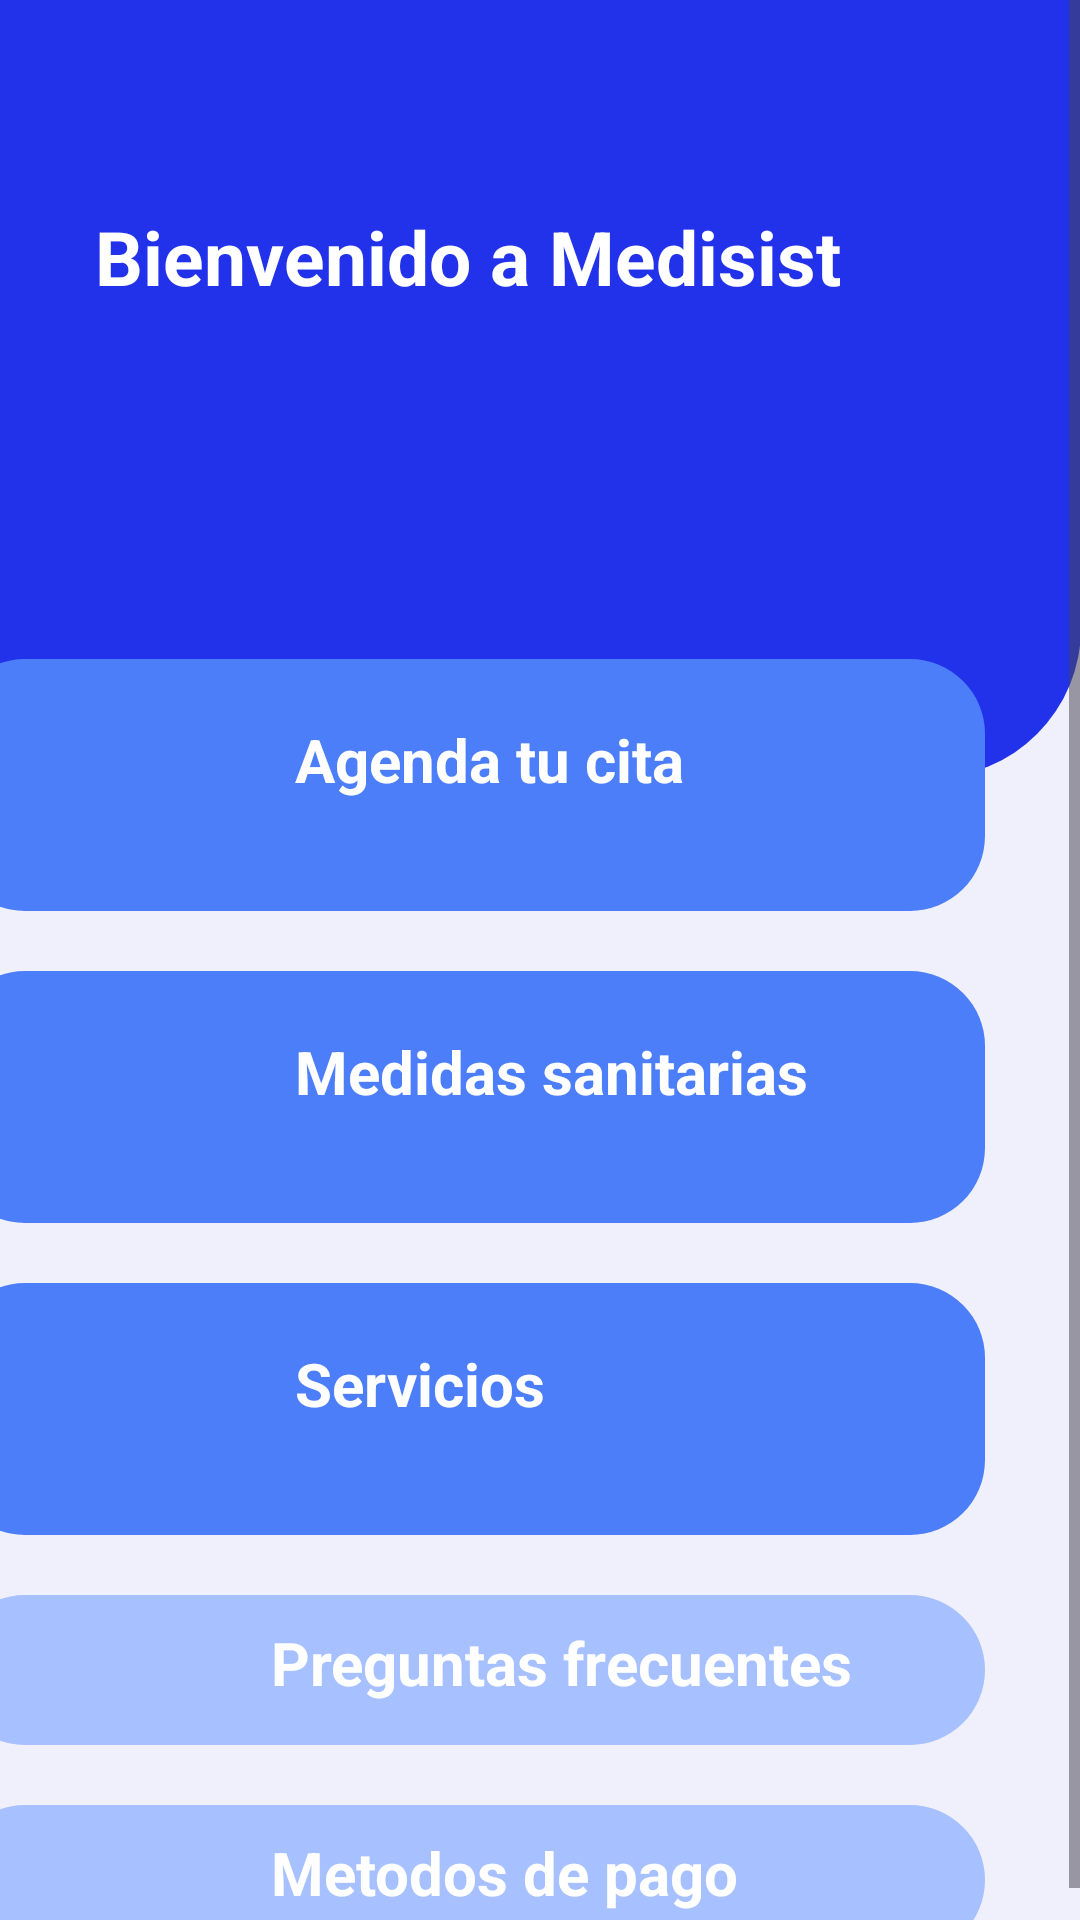

Produce the Android XML layout that renders to this screen, including the resource entries it uses.
<!-- AndroidManifest.xml: application theme Theme.AppMedisistAndroid -->
<!-- res/layout/activity_main.xml -->
<?xml version="1.0" encoding="utf-8"?>
<androidx.constraintlayout.widget.ConstraintLayout xmlns:android="http://schemas.android.com/apk/res/android"
    xmlns:app="http://schemas.android.com/apk/res-auto"
    xmlns:tools="http://schemas.android.com/tools"
    android:layout_width="match_parent"
    android:layout_height="match_parent"
    tools:context=".MainActivity"
    >


    <ScrollView
        android:layout_width="409dp"
        android:layout_height="729dp"
        android:background="@color/grey"
        app:layout_constraintBottom_toBottomOf="parent"
        app:layout_constraintEnd_toEndOf="parent"
        app:layout_constraintHorizontal_bias="1.0"
        app:layout_constraintStart_toStartOf="parent"
        app:layout_constraintTop_toTopOf="parent"
        app:layout_constraintVertical_bias="1.0">

        <LinearLayout
            android:layout_width="match_parent"
            android:layout_height="wrap_content"
            android:orientation="vertical">

            <androidx.constraintlayout.widget.ConstraintLayout
                android:layout_width="match_parent"
                android:layout_height="match_parent">

                <androidx.constraintlayout.widget.ConstraintLayout
                    android:id="@+id/constraintLayout"
                    android:layout_width="match_parent"
                    android:layout_height="348dp"
                    android:background="@drawable/top_dashboard_background"
                    app:layout_constraintEnd_toEndOf="parent"
                    app:layout_constraintHorizontal_bias="0.0"
                    app:layout_constraintStart_toStartOf="parent"
                    app:layout_constraintTop_toTopOf="parent">

                    <TextView
                        android:id="@+id/textViewperfilmientras"
                        android:layout_width="wrap_content"
                        android:layout_height="wrap_content"
                        android:text="Bienvenido a Medisist"
                        android:textColor="@color/white"
                        android:textSize="25sp"
                        android:textStyle="bold"
                        app:layout_constraintBottom_toBottomOf="parent"
                        app:layout_constraintEnd_toEndOf="parent"
                        app:layout_constraintStart_toStartOf="parent"
                        app:layout_constraintTop_toTopOf="parent" />

                </androidx.constraintlayout.widget.ConstraintLayout>

                <LinearLayout
                    android:id="@+id/linearLayout"
                    android:layout_width="match_parent"
                    android:layout_height="wrap_content"
                    android:layout_marginStart="32dp"
                    android:layout_marginEnd="32dp"
                    android:background="@drawable/top_banner_background"
                    android:orientation="horizontal"
                    app:layout_constraintEnd_toEndOf="parent"
                    app:layout_constraintStart_toEndOf="parent"
                    android:layout_marginTop="-40dp"

                    app:layout_constraintTop_toBottomOf="@+id/constraintLayout">



                        <androidx.constraintlayout.widget.ConstraintLayout
                            android:layout_width="75dp"
                            android:layout_height="64dp"
                            android:layout_margin="10dp"
                            android:background="@drawable/top_banner_button_background"
                            android:baselineAligned="false"/>

                        <TextView
                            android:id="@+id/textViewCitas"
                            android:layout_width="220dp"
                            android:layout_height="64dp"
                            android:layout_marginTop="20dp"
                            android:layout_marginLeft="20dp"
                            android:ellipsize="middle"
                            android:text="Agenda tu cita"
                            android:textColor="@color/white"

                            android:textSize="20sp"
                            android:textStyle="bold" />


                </LinearLayout>

                <LinearLayout
                    android:id="@+id/linearLayout2"
                    android:layout_width="match_parent"
                    android:layout_height="wrap_content"
                    android:layout_marginStart="32dp"
                    android:layout_marginEnd="32dp"
                    android:background="@drawable/top_banner_background"
                    android:orientation="horizontal"
                    app:layout_constraintEnd_toEndOf="parent"
                    app:layout_constraintStart_toEndOf="parent"
                    android:layout_marginTop="20dp"

                    app:layout_constraintTop_toBottomOf="@+id/linearLayout">



                    <androidx.constraintlayout.widget.ConstraintLayout
                        android:layout_width="75dp"
                        android:layout_height="64dp"
                        android:layout_margin="10dp"
                        android:background="@drawable/top_banner_button_background"
                        android:baselineAligned="false"/>

                    <TextView
                        android:id="@+id/textViewInf"
                        android:layout_width="220dp"
                        android:layout_height="64dp"
                        android:layout_marginTop="20dp"
                        android:layout_marginLeft="20dp"

                        android:ellipsize="middle"
                        android:text="Medidas sanitarias"
                        android:textColor="@color/white"

                        android:textSize="20sp"
                        android:textStyle="bold" />


                </LinearLayout>

                <LinearLayout
                    android:id="@+id/linearLayout3"
                    android:layout_width="match_parent"
                    android:layout_height="wrap_content"
                    android:layout_marginStart="32dp"
                    android:layout_marginEnd="32dp"
                    android:background="@drawable/top_banner_background"
                    android:orientation="horizontal"
                    app:layout_constraintEnd_toEndOf="parent"
                    app:layout_constraintStart_toEndOf="parent"
                    android:layout_marginTop="20dp"

                    app:layout_constraintTop_toBottomOf="@+id/linearLayout2">



                    <androidx.constraintlayout.widget.ConstraintLayout
                        android:layout_width="75dp"
                        android:layout_height="64dp"
                        android:layout_margin="10dp"
                        android:background="@drawable/top_banner_button_background"
                        android:baselineAligned="false"/>

                    <TextView
                        android:id="@+id/textViewServicios"
                        android:layout_width="220dp"
                        android:layout_height="64dp"
                        android:layout_marginTop="20dp"
                        android:layout_marginLeft="20dp"

                        android:ellipsize="middle"
                        android:text="Servicios"
                        android:textColor="@color/white"

                        android:textSize="20sp"
                        android:textStyle="bold" />


                </LinearLayout>


                <LinearLayout
                    android:id="@+id/linearLayout4"
                    android:layout_width="match_parent"
                    android:layout_height="50dp"
                    android:layout_marginStart="32dp"
                    android:layout_marginEnd="32dp"
                    android:background="@drawable/top_banner_background_white"
                    android:orientation="horizontal"
                    app:layout_constraintEnd_toEndOf="parent"
                    app:layout_constraintStart_toEndOf="parent"
                    android:layout_marginTop="20dp"

                    app:layout_constraintTop_toBottomOf="@+id/linearLayout3">



                    <androidx.constraintlayout.widget.ConstraintLayout
                        android:layout_width="75dp"
                        android:layout_height="34dp"
                        android:layout_margin="6dp"
                        android:background="@drawable/top_banner_button_background"
                        android:baselineAligned="false"/>

                    <TextView
                        android:id="@+id/textViewPregFreq"
                        android:layout_width="220dp"
                        android:layout_height="64dp"
                        android:layout_marginTop="9dp"

                        android:ellipsize="middle"
                        android:text="Preguntas frecuentes"
                        android:layout_marginLeft="20dp"
                        android:textColor="@color/white"

                        android:textSize="20sp"
                        android:textStyle="bold" />


                </LinearLayout>

                <LinearLayout
                    android:id="@+id/linearLayout5"
                    android:layout_width="match_parent"
                    android:layout_height="50dp"
                    android:layout_marginStart="32dp"
                    android:layout_marginEnd="32dp"
                    android:background="@drawable/top_banner_background_white"
                    android:orientation="horizontal"
                    app:layout_constraintEnd_toEndOf="parent"
                    app:layout_constraintStart_toEndOf="parent"
                    android:layout_marginTop="20dp"

                    app:layout_constraintTop_toBottomOf="@+id/linearLayout4">



                    <androidx.constraintlayout.widget.ConstraintLayout
                        android:layout_width="75dp"
                        android:layout_height="34dp"
                        android:layout_margin="6dp"
                        android:background="@drawable/top_banner_button_background"
                        android:baselineAligned="false"/>

                    <TextView
                        android:id="@+id/textViewMetodosPago"
                        android:layout_width="220dp"
                        android:layout_height="64dp"
                        android:layout_marginTop="9dp"
                        android:layout_marginLeft="20dp"


                        android:ellipsize="middle"
                        android:text="Metodos de pago"
                        android:textColor="@color/white"

                        android:textSize="20sp"
                        android:textStyle="bold" />


                </LinearLayout>
            </androidx.constraintlayout.widget.ConstraintLayout>

        </LinearLayout>
</ScrollView>
</androidx.constraintlayout.widget.ConstraintLayout>
<!-- resources referenced by this layout -->
<resources>
  <color name="grey">#EFF0FC</color>
  <color name="white">#FFFFFFFF</color>
  <!-- drawable top_banner_background (drawable) -->
  <?xml version="1.0" encoding="utf-8"?>
  <selector xmlns:android="http://schemas.android.com/apk/res/android">
  
      <item>
          <shape android:shape="rectangle">
              <solid android:color="@color/purple"/>
              <corners android:radius="25sp"/>
          </shape>
      </item>
  </selector>
  <!-- drawable top_banner_background_white (drawable) -->
  <?xml version="1.0" encoding="utf-8"?>
  <selector xmlns:android="http://schemas.android.com/apk/res/android">
  
      <item>
          <shape android:shape="rectangle">
              <solid android:color="@color/card"/>
              <corners android:radius="25sp"/>
          </shape>
      </item>
  </selector>
  <!-- drawable top_dashboard_background (drawable) -->
  <?xml version="1.0" encoding="utf-8"?>
  <selector xmlns:android="http://schemas.android.com/apk/res/android">
  <item>
      <shape android:shape="rectangle">
          <corners android:bottomRightRadius="50dp" android:bottomLeftRadius="50dp"/>
          <solid android:color="@color/blue"></solid>
      </shape>
  </item>
  </selector>
  <style name="Theme.AppMedisistAndroid" parent="Base.Theme.AppMedisistAndroid" />
  <color name="purple">#4D7EFA</color>
  <color name="card">#A7C0FF</color>
  <color name="blue">#2232EB</color>
  <style name="Base.Theme.AppMedisistAndroid" parent="Theme.Material3.DayNight.NoActionBar">
          
          
      </style>
</resources>
